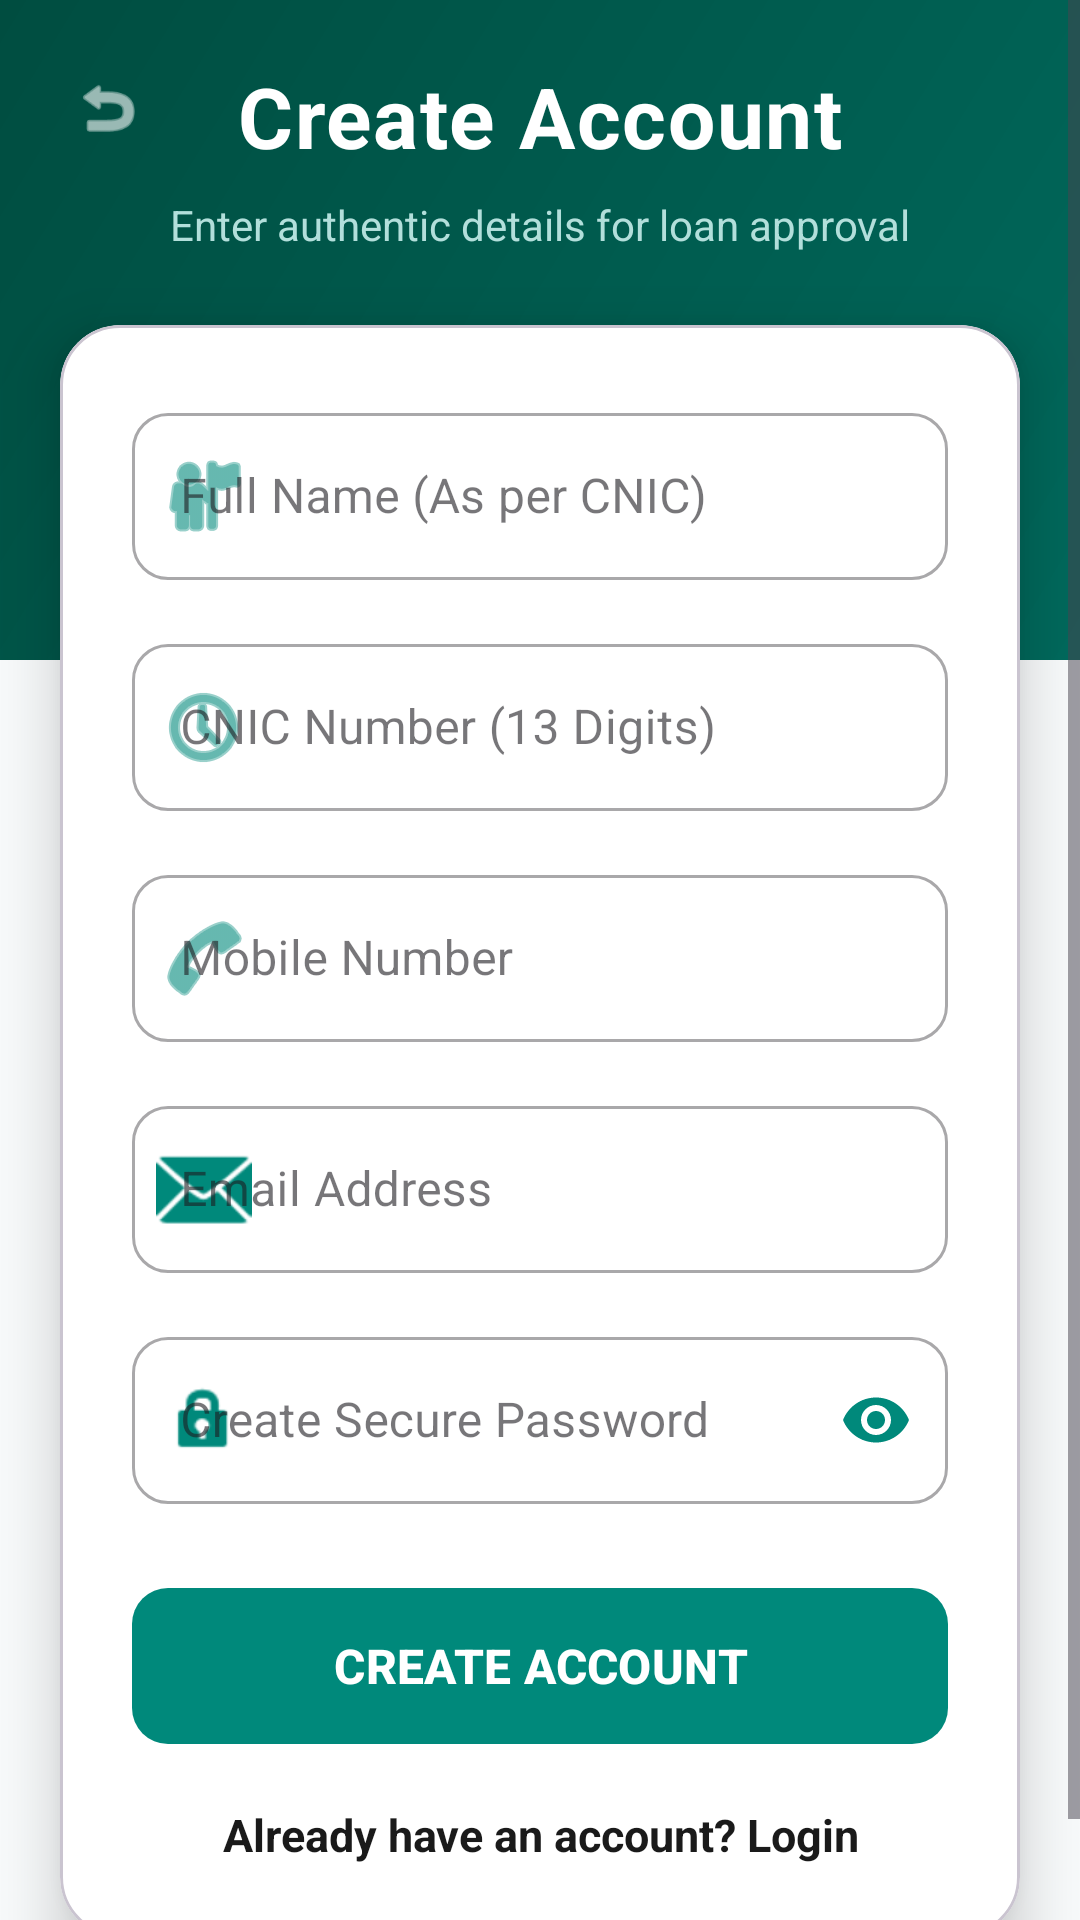

Write the Android layout XML for this screen, with the resource values it uses.
<!-- AndroidManifest.xml: application theme Theme.NGODigitalLoan -->
<!-- res/layout/activity_register.xml -->
<?xml version="1.0" encoding="utf-8"?>
<ScrollView xmlns:android="http://schemas.android.com/apk/res/android"
    xmlns:app="http://schemas.android.com/apk/res-auto"
    android:layout_width="match_parent"
    android:layout_height="match_parent"
    android:fillViewport="true"
    android:background="@color/bg_main">

    <androidx.constraintlayout.widget.ConstraintLayout
        android:layout_width="match_parent"
        android:layout_height="wrap_content">

        <View
            android:id="@+id/topHeader"
            android:layout_width="match_parent"
            android:layout_height="220dp"
            android:background="@drawable/bg_premium_gradient"
            app:layout_constraintTop_toTopOf="parent" />

        <ImageView
            android:id="@+id/btnBack"
            android:layout_width="40dp"
            android:layout_height="40dp"
            android:layout_margin="16dp"
            android:padding="8dp"
            android:src="@android:drawable/ic_menu_revert"
            app:tint="@color/white"
            android:background="?attr/selectableItemBackgroundBorderless"
            app:layout_constraintStart_toStartOf="parent"
            app:layout_constraintTop_toTopOf="parent" />

        <TextView
            android:id="@+id/registerTitle"
            android:layout_width="wrap_content"
            android:layout_height="wrap_content"
            android:layout_marginTop="20dp"
            android:text="Create Account"
            android:textColor="@color/white"
            android:textSize="28sp"
            android:textStyle="bold"
            android:letterSpacing="0.02"
            app:layout_constraintEnd_toEndOf="parent"
            app:layout_constraintStart_toStartOf="parent"
            app:layout_constraintTop_toTopOf="parent" />

        <TextView
            android:id="@+id/registerSubtitle"
            android:layout_width="wrap_content"
            android:layout_height="wrap_content"
            android:layout_marginTop="8dp"
            android:text="Enter authentic details for loan approval"
            android:textColor="#B2DFDB"
            android:textSize="14sp"
            app:layout_constraintEnd_toEndOf="parent"
            app:layout_constraintStart_toStartOf="parent"
            app:layout_constraintTop_toBottomOf="@id/registerTitle" />

        <com.google.android.material.card.MaterialCardView
            android:layout_width="match_parent"
            android:layout_height="wrap_content"
            android:layout_marginHorizontal="20dp"
            android:layout_marginTop="24dp"
            android:layout_marginBottom="30dp"
            app:cardBackgroundColor="@color/card_bg"
            app:cardCornerRadius="20dp"
            app:cardElevation="12dp"
            app:layout_constraintBottom_toBottomOf="parent"
            app:layout_constraintEnd_toEndOf="parent"
            app:layout_constraintStart_toStartOf="parent"
            app:layout_constraintTop_toBottomOf="@id/registerSubtitle"
            app:layout_constraintVertical_bias="0.0">

            <LinearLayout
                android:layout_width="match_parent"
                android:layout_height="wrap_content"
                android:orientation="vertical"
                android:padding="24dp">

                <com.google.android.material.textfield.TextInputLayout
                    style="@style/Widget.MaterialComponents.TextInputLayout.OutlinedBox"
                    android:layout_width="match_parent"
                    android:layout_height="wrap_content"
                    android:hint="Full Name (As per CNIC)"
                    app:startIconDrawable="@android:drawable/ic_menu_myplaces"
                    app:startIconTint="@color/ngo_primary"
                    app:boxCornerRadiusTopStart="12dp"
                    app:boxCornerRadiusTopEnd="12dp"
                    app:boxCornerRadiusBottomStart="12dp"
                    app:boxCornerRadiusBottomEnd="12dp"
                    android:layout_marginBottom="16dp">
                    <com.google.android.material.textfield.TextInputEditText
                        android:id="@+id/nameInput"
                        android:layout_width="match_parent"
                        android:layout_height="wrap_content"
                        android:inputType="textPersonName" />
                </com.google.android.material.textfield.TextInputLayout>

                <com.google.android.material.textfield.TextInputLayout
                    style="@style/Widget.MaterialComponents.TextInputLayout.OutlinedBox"
                    android:layout_width="match_parent"
                    android:layout_height="wrap_content"
                    android:hint="CNIC Number (13 Digits)"
                    app:startIconDrawable="@android:drawable/ic_menu_recent_history"
                    app:startIconTint="@color/ngo_primary"
                    app:boxCornerRadiusTopStart="12dp"
                    app:boxCornerRadiusTopEnd="12dp"
                    app:boxCornerRadiusBottomStart="12dp"
                    app:boxCornerRadiusBottomEnd="12dp"
                    android:layout_marginBottom="16dp">
                    <com.google.android.material.textfield.TextInputEditText
                        android:id="@+id/cnicInput"
                        android:layout_width="match_parent"
                        android:layout_height="wrap_content"
                        android:inputType="number"
                        android:maxLength="13" />
                </com.google.android.material.textfield.TextInputLayout>

                <com.google.android.material.textfield.TextInputLayout
                    style="@style/Widget.MaterialComponents.TextInputLayout.OutlinedBox"
                    android:layout_width="match_parent"
                    android:layout_height="wrap_content"
                    android:hint="Mobile Number"
                    app:startIconDrawable="@android:drawable/ic_menu_call"
                    app:startIconTint="@color/ngo_primary"
                    app:boxCornerRadiusTopStart="12dp"
                    app:boxCornerRadiusTopEnd="12dp"
                    app:boxCornerRadiusBottomStart="12dp"
                    app:boxCornerRadiusBottomEnd="12dp"
                    android:layout_marginBottom="16dp">
                    <com.google.android.material.textfield.TextInputEditText
                        android:id="@+id/phoneInput"
                        android:layout_width="match_parent"
                        android:layout_height="wrap_content"
                        android:inputType="phone"
                        android:maxLength="11" />
                </com.google.android.material.textfield.TextInputLayout>

                <com.google.android.material.textfield.TextInputLayout
                    style="@style/Widget.MaterialComponents.TextInputLayout.OutlinedBox"
                    android:layout_width="match_parent"
                    android:layout_height="wrap_content"
                    android:hint="Email Address"
                    app:startIconDrawable="@android:drawable/ic_dialog_email"
                    app:startIconTint="@color/ngo_primary"
                    app:boxCornerRadiusTopStart="12dp"
                    app:boxCornerRadiusTopEnd="12dp"
                    app:boxCornerRadiusBottomStart="12dp"
                    app:boxCornerRadiusBottomEnd="12dp"
                    android:layout_marginBottom="16dp">
                    <com.google.android.material.textfield.TextInputEditText
                        android:id="@+id/emailInput"
                        android:layout_width="match_parent"
                        android:layout_height="wrap_content"
                        android:inputType="textEmailAddress" />
                </com.google.android.material.textfield.TextInputLayout>

                <com.google.android.material.textfield.TextInputLayout
                    style="@style/Widget.MaterialComponents.TextInputLayout.OutlinedBox"
                    android:layout_width="match_parent"
                    android:layout_height="wrap_content"
                    android:hint="Create Secure Password"
                    app:startIconDrawable="@android:drawable/ic_lock_idle_lock"
                    app:startIconTint="@color/ngo_primary"
                    app:passwordToggleEnabled="true"
                    app:passwordToggleTint="@color/ngo_primary"
                    app:boxCornerRadiusTopStart="12dp"
                    app:boxCornerRadiusTopEnd="12dp"
                    app:boxCornerRadiusBottomStart="12dp"
                    app:boxCornerRadiusBottomEnd="12dp"
                    android:layout_marginBottom="24dp">
                    <com.google.android.material.textfield.TextInputEditText
                        android:id="@+id/passwordInput"
                        android:layout_width="match_parent"
                        android:layout_height="wrap_content"
                        android:inputType="textPassword" />
                </com.google.android.material.textfield.TextInputLayout>

                <com.google.android.material.button.MaterialButton
                    android:id="@+id/btnSubmitRegister"
                    android:layout_width="match_parent"
                    android:layout_height="60dp"
                    android:text="CREATE ACCOUNT"
                    android:textSize="16sp"
                    android:textStyle="bold"
                    app:cornerRadius="12dp"
                    app:backgroundTint="@color/ngo_primary"
                    android:layout_marginBottom="16dp"/>

                <TextView
                    android:id="@+id/backToLoginText"
                    android:layout_width="match_parent"
                    android:layout_height="wrap_content"
                    android:text="Already have an account? Login"
                    android:textAlignment="center"
                    android:textColor="@color/text_dark"
                    android:textStyle="bold"
                    android:textSize="15sp"/>
            </LinearLayout>
        </com.google.android.material.card.MaterialCardView>
    </androidx.constraintlayout.widget.ConstraintLayout>
</ScrollView>
<!-- resources referenced by this layout -->
<resources>
  <color name="bg_main">#F8FAFB</color>
  <color name="card_bg">#FFFFFF</color>
  <color name="ngo_primary">#00897B</color>
  <color name="text_dark">#1A1A1A</color>
  <color name="white">#FFFFFFFF</color>
  <!-- drawable bg_premium_gradient (drawable) -->
  <?xml version="1.0" encoding="utf-8"?>
  <shape xmlns:android="http://schemas.android.com/apk/res/android"
      android:shape="rectangle">
      <gradient
          android:startColor="#00695C"
          android:endColor="#004D40"
          android:angle="135"
          android:type="linear" />
  </shape>
  <style name="Theme.NGODigitalLoan" parent="Base.Theme.NGODigitalLoan" />
  <style name="Base.Theme.NGODigitalLoan" parent="Theme.Material3.DayNight.NoActionBar">
          
          
      </style>
</resources>
